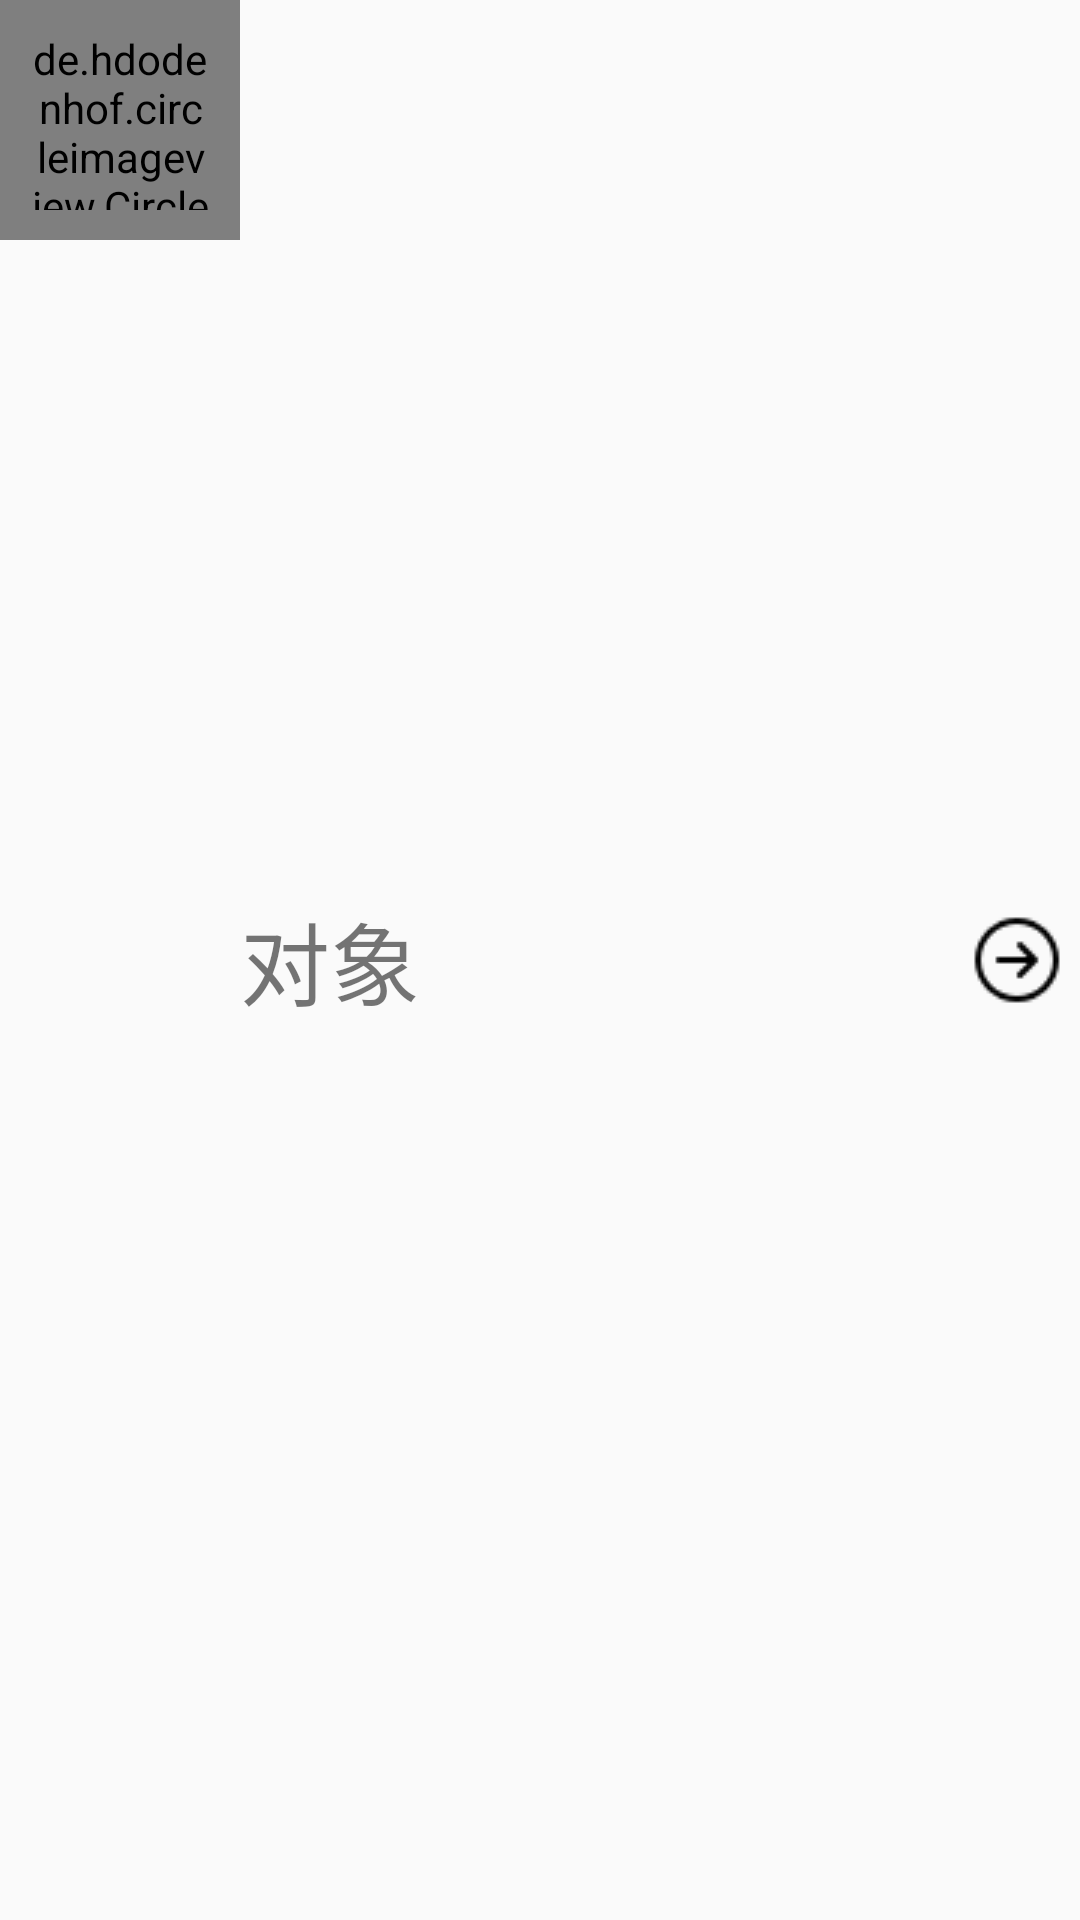

Reconstruct the res/layout file that produces this screen, plus the resources it refers to.
<!-- AndroidManifest.xml: application theme AppTheme -->
<!-- res/layout/item.xml -->
<?xml version="1.0" encoding="utf-8"?>
<LinearLayout xmlns:android="http://schemas.android.com/apk/res/android"
    android:layout_width="match_parent"
    android:layout_height="wrap_content"
    android:orientation="horizontal" >

    <de.hdodenhof.circleimageview.CircleImageView
        android:id="@+id/iv"
        android:layout_width="80dp"
        android:layout_height="80dp"
        android:layout_centerInParent="true"
        android:padding="10dp"
        android:src="@drawable/father" />

    <TextView
        android:id="@+id/tv_name"
        android:layout_width="wrap_content"
        android:layout_height="wrap_content"
        android:layout_gravity="center_vertical"
        android:textSize="30sp"
        android:text="对象" />

    <LinearLayout
        android:layout_width="match_parent"
        android:layout_height="wrap_content"
        android:layout_gravity="center_vertical"
        android:orientation="vertical">

        <ImageView
            android:layout_width="wrap_content"
            android:layout_height="wrap_content"
            android:layout_gravity="center_vertical|right"
            android:paddingRight="5dp"
            android:src="@drawable/ic_pullright" />
    </LinearLayout>



</LinearLayout>
<!-- resources referenced by this layout -->
<resources>
  <!-- drawable father: jpg bitmap (drawable, 181080 bytes) -->
  <!-- drawable ic_pullright: png bitmap (drawable, 828 bytes) -->
  <style name="AppTheme" parent="Theme.AppCompat.Light.NoActionBar">
  
          
  
          <item name="android:colorPrimary">@color/colorPrimary</item>
          <item name="android:colorPrimaryDark">@color/colorPrimaryDark</item>
          <item name="android:colorAccent">@color/colorAccent</item>
      </style>
  <color name="colorPrimary">#3F51B5</color>
  <color name="colorPrimaryDark">#303F9F</color>
  <color name="colorAccent">#FF4081</color>
</resources>
